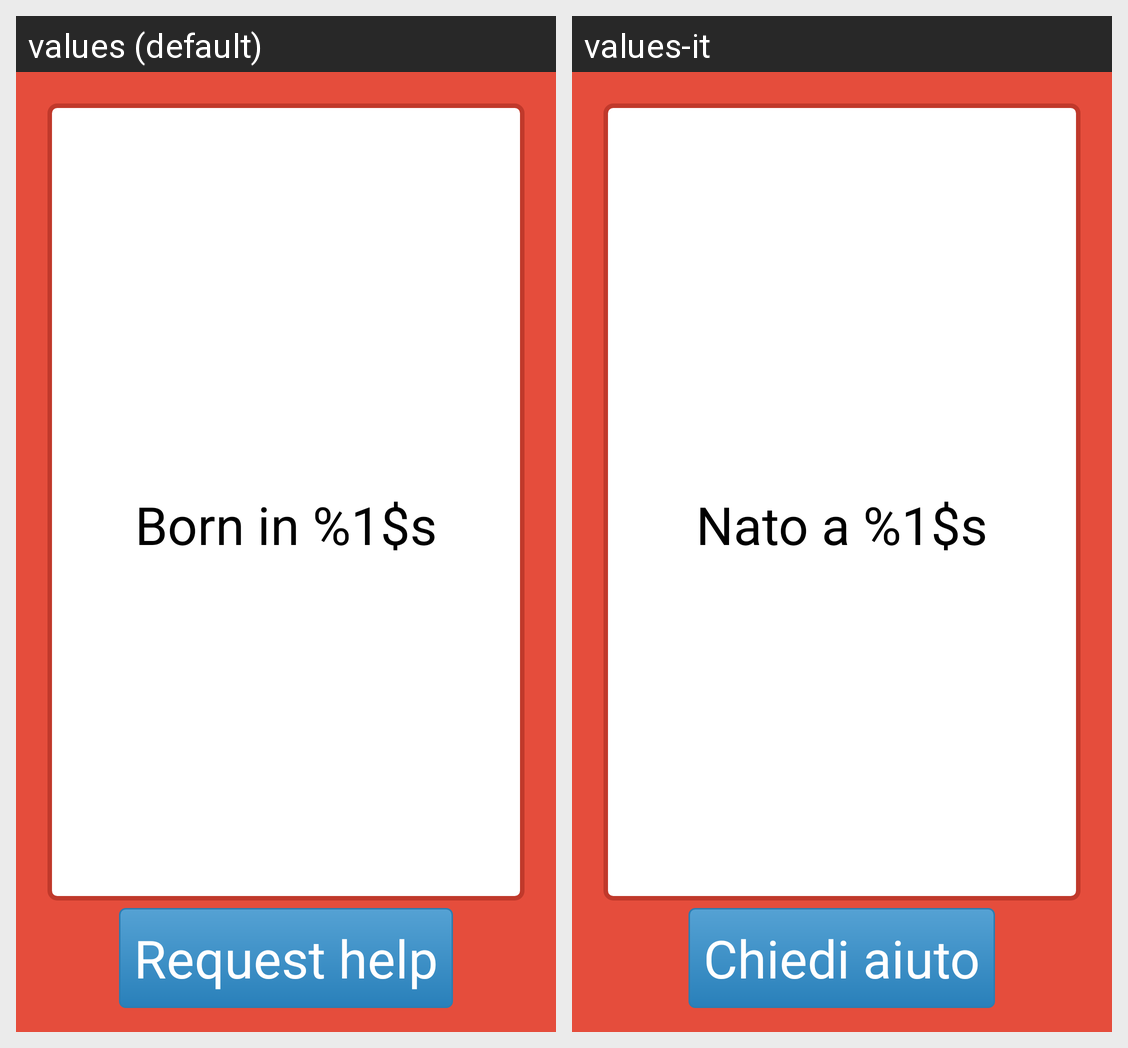

Strings drawn on this Android screen and how each of the app's shown locales translates them:
Android screen res/layout/fragment_born.xml rendered under 2 locales, left to right: values (default), values-it. Device: Nexus 5 (rendered at 1080×1920; each locale shown at half size, 540×960, under a caption strip naming it); theme AppTheme.
Strings drawn on this screen, with the default value and each locale's value (text and hints the layout hard-codes, and strings that could not be matched under every locale, appear in the picture but are not listed):

chiedi_aiuto_btn
  values: Request help
  values-it: Chiedi aiuto

born
  values: Born in %1$s
  values-it: Nato a %1$s
